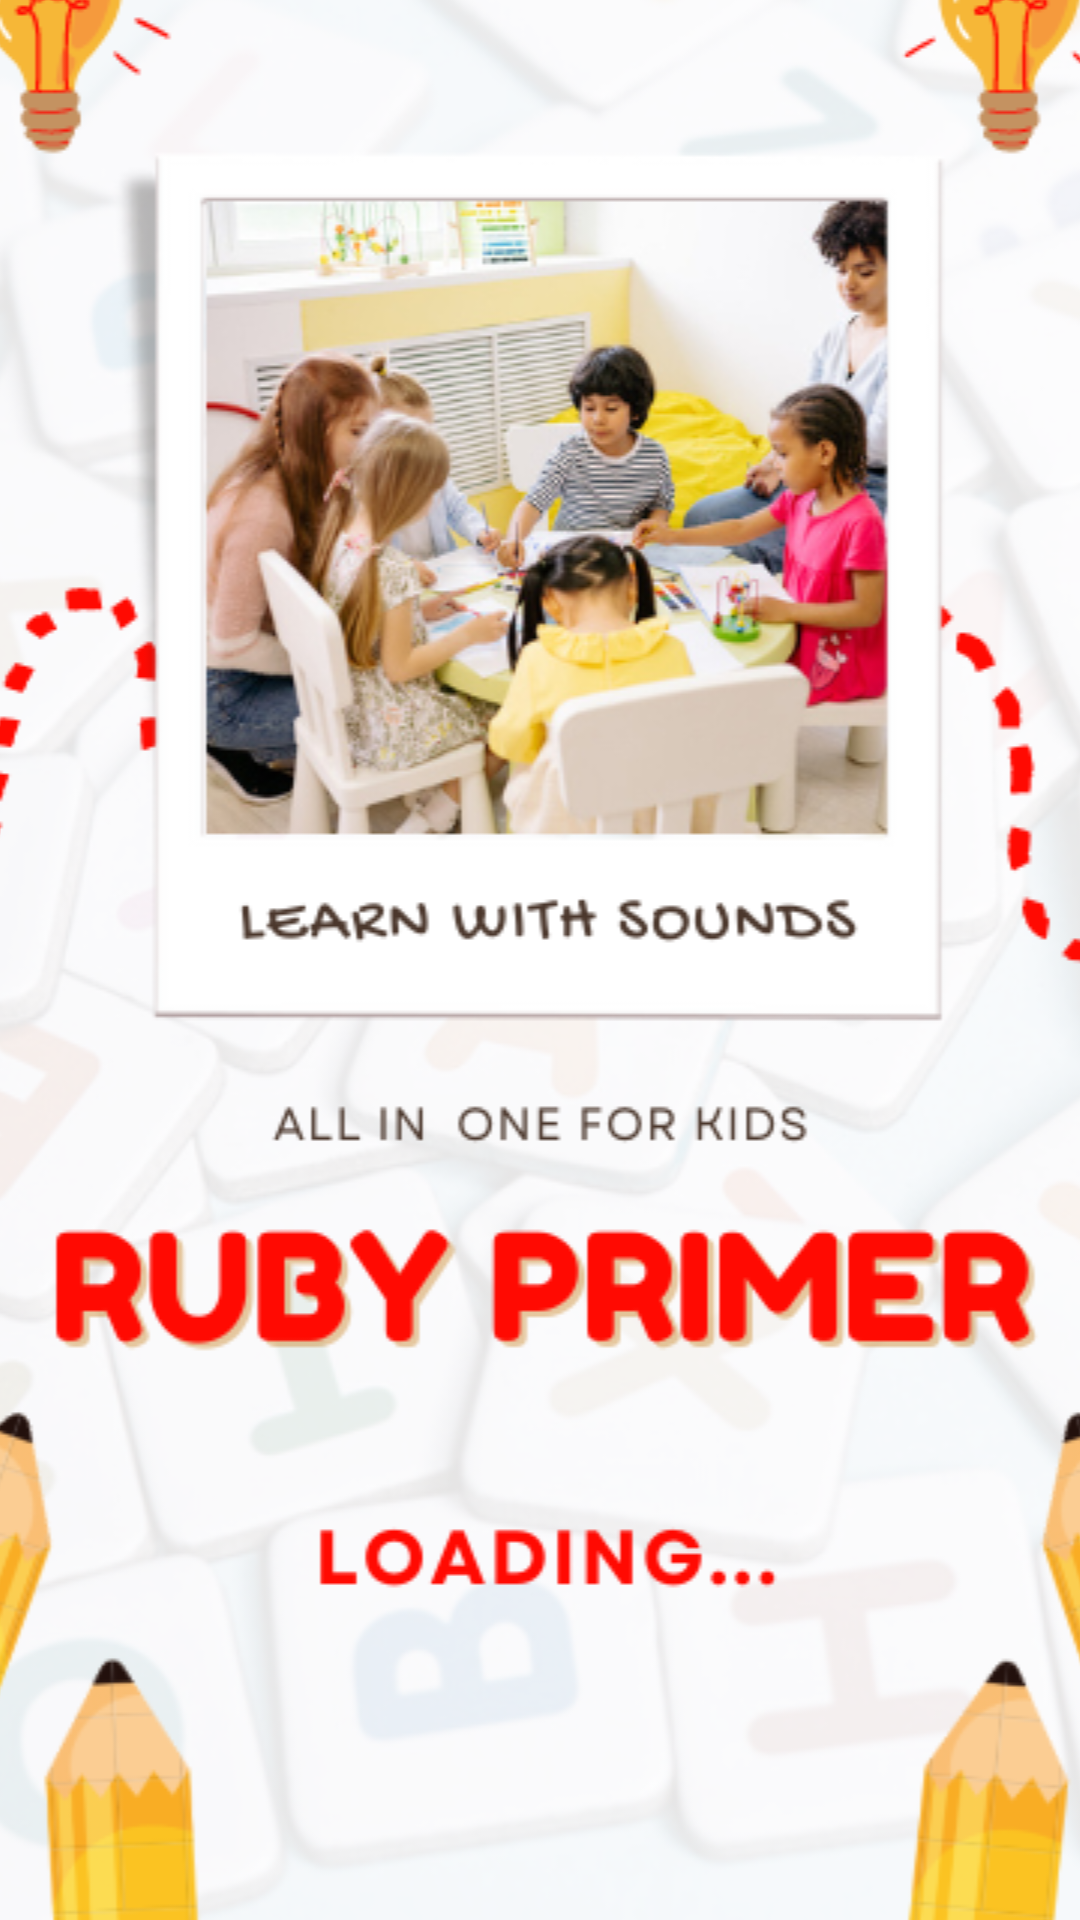

This screen was rendered from an Android layout file. Write that file and the resources it references.
<!-- AndroidManifest.xml: application theme Theme.KidsPrimer -->
<!-- res/layout/activity_splash.xml -->
<?xml version="1.0" encoding="utf-8"?>
<androidx.constraintlayout.widget.ConstraintLayout xmlns:android="http://schemas.android.com/apk/res/android"
    xmlns:app="http://schemas.android.com/apk/res-auto"
    xmlns:tools="http://schemas.android.com/tools"
    android:layout_width="match_parent"
    android:layout_height="match_parent"
    tools:context=".SplashActivity">

    <ImageView
        android:id="@+id/imageView7"
        android:layout_width="446dp"
        android:layout_height="891dp"
        android:src="@drawable/ruby"
        app:layout_constraintBottom_toBottomOf="parent"
        app:layout_constraintEnd_toEndOf="parent"
        app:layout_constraintStart_toStartOf="parent"
        app:layout_constraintTop_toTopOf="parent" />

</androidx.constraintlayout.widget.ConstraintLayout>
<!-- resources referenced by this layout -->
<resources>
  <!-- drawable ruby: png bitmap (drawable, 306142 bytes) -->
  <style name="Theme.KidsPrimer" parent="Theme.MaterialComponents.DayNight.DarkActionBar">
          
          <item name="colorPrimary">@color/purple_500</item>
          <item name="colorPrimaryVariant">@color/purple_700</item>
          <item name="colorOnPrimary">@color/white</item>
          
          <item name="colorSecondary">@color/teal_200</item>
          <item name="colorSecondaryVariant">@color/teal_700</item>
          <item name="colorOnSecondary">@color/black</item>
          
          <item name="android:statusBarColor" tools:targetApi="l">?attr/colorPrimaryVariant</item>
          
      </style>
  <color name="purple_500">#FF6200EE</color>
  <color name="purple_700">#FF3700B3</color>
  <color name="white">#FFFFFFFF</color>
  <color name="teal_200">#FF03DAC5</color>
  <color name="teal_700">#FF018786</color>
  <color name="black">#FF000000</color>
</resources>
